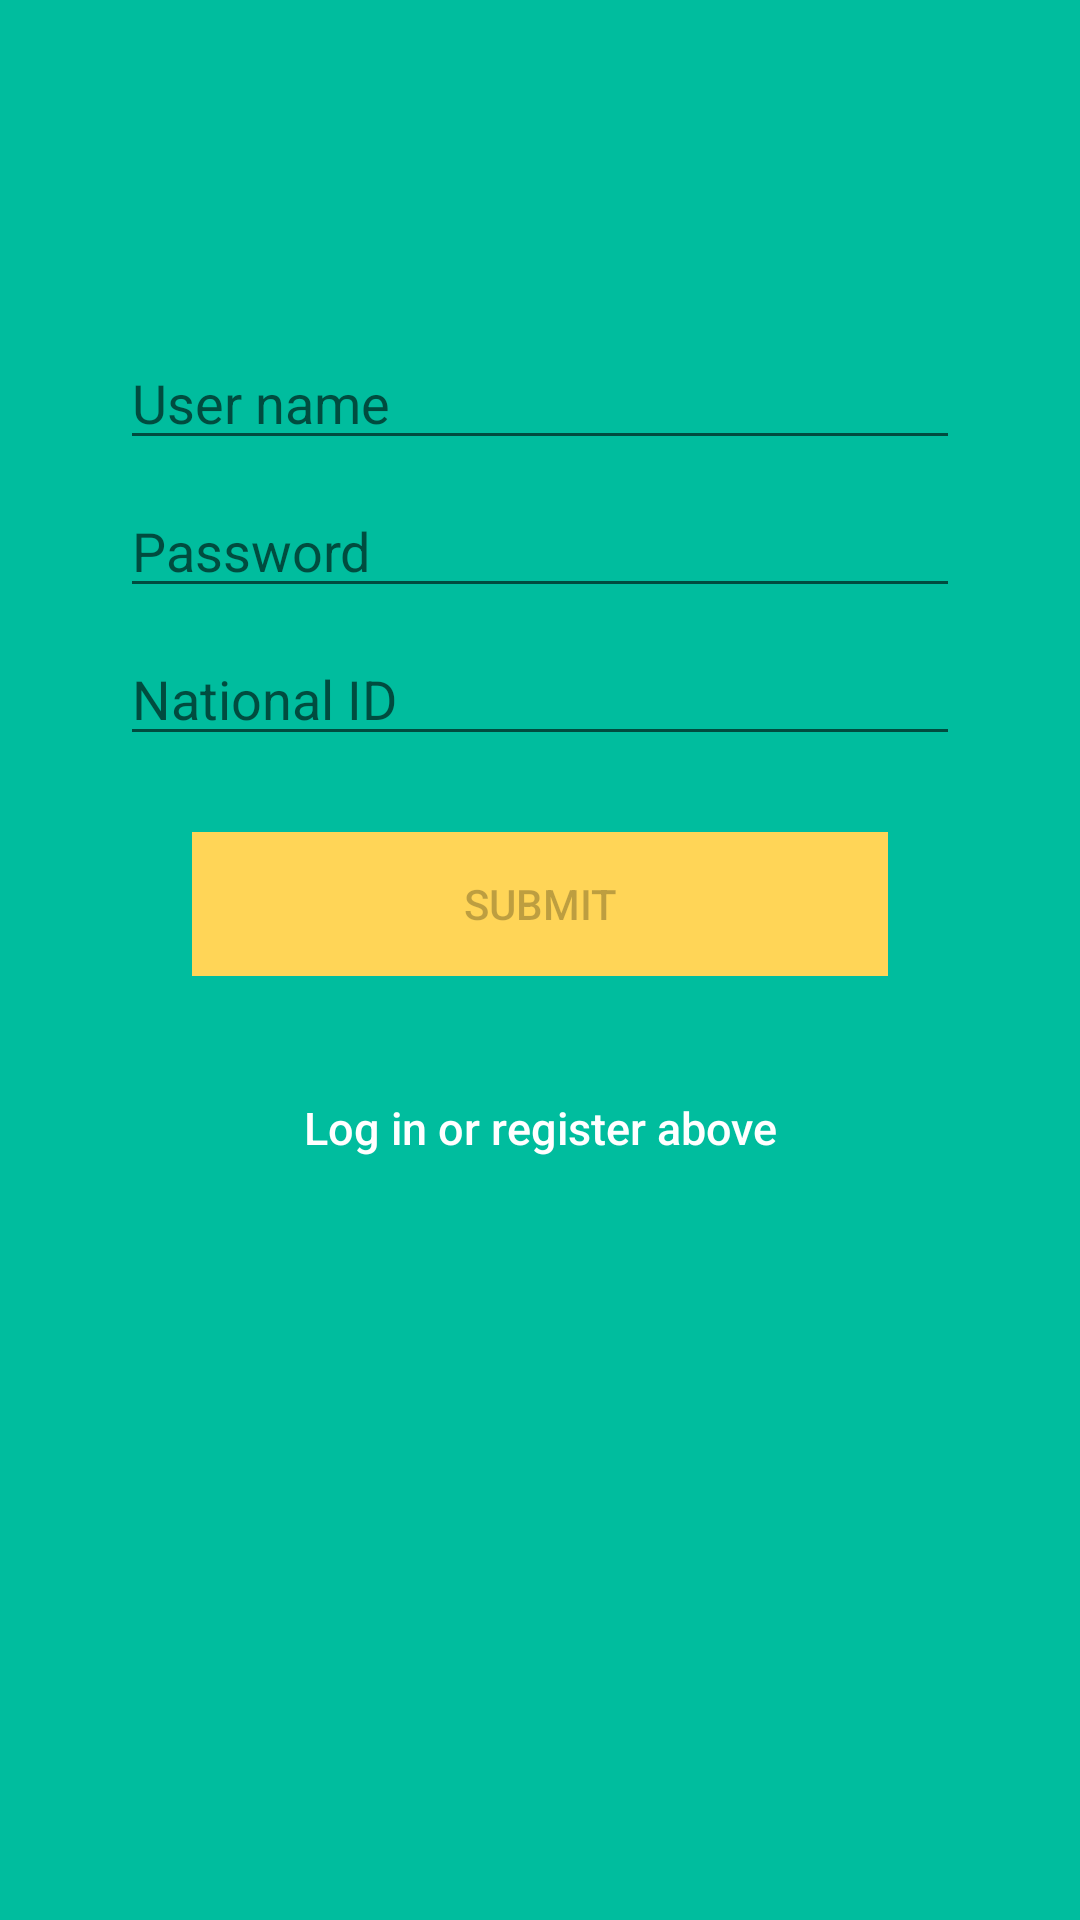

Reconstruct the res/layout file that produces this screen, plus the resources it refers to.
<!-- AndroidManifest.xml: application theme AppTheme -->
<!-- res/layout/activity_login.xml -->
<?xml version="1.0" encoding="utf-8"?>
<androidx.constraintlayout.widget.ConstraintLayout xmlns:android="http://schemas.android.com/apk/res/android"
    xmlns:app="http://schemas.android.com/apk/res-auto"
    xmlns:tools="http://schemas.android.com/tools"
    android:id="@+id/container"
    android:layout_width="match_parent"
    android:layout_height="match_parent"
    android:paddingLeft="@dimen/activity_horizontal_margin"
    android:paddingTop="@dimen/activity_vertical_margin"
    android:paddingRight="@dimen/activity_horizontal_margin"
    android:paddingBottom="@dimen/activity_vertical_margin"
    android:background="@color/primary"
    tools:context=".ui.login.LoginActivity">

    <EditText
        android:id="@+id/username"
        android:layout_width="0dp"
        android:layout_height="wrap_content"
        android:layout_marginStart="24dp"
        android:layout_marginTop="96dp"
        android:layout_marginEnd="24dp"

        android:hint="@string/prompt_user_id"
        android:inputType="text"
        android:selectAllOnFocus="true"
        app:layout_constraintEnd_toEndOf="parent"
        app:layout_constraintStart_toStartOf="parent"
        app:layout_constraintTop_toTopOf="parent" />

    <EditText
        android:id="@+id/password"
        android:layout_width="0dp"
        android:layout_height="wrap_content"
        android:layout_marginStart="24dp"
        android:layout_marginTop="8dp"
        android:layout_marginEnd="24dp"

        android:hint="@string/prompt_password"
        android:imeActionLabel="@string/action_sign_in_short"
        android:imeOptions="actionDone"
        android:inputType="textPassword"
        android:selectAllOnFocus="true"
        app:layout_constraintEnd_toEndOf="parent"
        app:layout_constraintStart_toStartOf="parent"
        app:layout_constraintTop_toBottomOf="@+id/username" />

    <EditText
        android:id="@+id/national_id"
        android:layout_width="0dp"
        android:layout_height="wrap_content"
        android:layout_marginStart="24dp"
        android:layout_marginTop="8dp"
        android:layout_marginEnd="24dp"

        android:hint="@string/prompt_national_id"
        android:inputType="text"
        android:selectAllOnFocus="true"
        app:layout_constraintEnd_toEndOf="parent"
        app:layout_constraintStart_toStartOf="parent"
        app:layout_constraintTop_toBottomOf="@+id/password" />

    <Button
        android:id="@+id/login"
        android:layout_width="match_parent"
        android:layout_height="wrap_content"
        android:layout_gravity="start"
        android:layout_marginStart="48dp"
        android:layout_marginTop="16dp"
        android:layout_marginEnd="48dp"
        android:layout_marginBottom="64dp"
        android:enabled="false"
        android:background="@color/colorAccent"
        android:text="@string/action_sign_in"
        app:layout_constraintBottom_toBottomOf="parent"
        app:layout_constraintEnd_toEndOf="parent"
        app:layout_constraintStart_toStartOf="parent"
        app:layout_constraintTop_toBottomOf="@+id/password"
        app:layout_constraintVertical_bias="0.2" />

    <Button
        android:id="@+id/register"
        android:layout_width="fill_parent"
        android:layout_height="wrap_content"
        android:layout_marginTop="5dp"
        android:background="@null"
        android:text="@string/action_sign_in_info"
        android:textAllCaps="false"
        android:textColor="@color/white"
        android:textSize="15dp"
        app:layout_constraintBottom_toBottomOf="parent"
        app:layout_constraintEnd_toEndOf="parent"
        app:layout_constraintHorizontal_bias="0.906"
        app:layout_constraintStart_toStartOf="parent"
        app:layout_constraintTop_toBottomOf="@+id/login"
        app:layout_constraintVertical_bias="0.088" />

    <ProgressBar
        android:id="@+id/loading"
        android:layout_width="wrap_content"
        android:layout_height="wrap_content"
        android:layout_gravity="center"
        android:layout_marginStart="32dp"
        android:layout_marginTop="64dp"
        android:layout_marginEnd="32dp"
        android:layout_marginBottom="64dp"
        android:visibility="gone"
        app:layout_constraintBottom_toBottomOf="parent"
        app:layout_constraintEnd_toEndOf="@+id/password"
        app:layout_constraintStart_toStartOf="@+id/register"
        app:layout_constraintTop_toTopOf="parent"
        app:layout_constraintVertical_bias="0.3" />
</androidx.constraintlayout.widget.ConstraintLayout>
<!-- resources referenced by this layout -->
<resources>
  <color name="colorAccent">#FFD557</color>
  <color name="primary">#00BD9E</color>
  <color name="white">#FFFFFF</color>
  <dimen name="activity_horizontal_margin">16dp</dimen>
  <dimen name="activity_vertical_margin">16dp</dimen>
  <string name="action_sign_in">SUBMIT</string>
  <string name="action_sign_in_info">Log in or register above</string>
  <string name="action_sign_in_short">Sign in</string>
  <string name="prompt_national_id">National ID</string>
  <string name="prompt_password">Password</string>
  <string name="prompt_user_id">User name</string>
  <style name="AppTheme" parent="Theme.AppCompat.Light.DarkActionBar">
          
          <item name="colorPrimary">@color/colorPrimary</item>
          <item name="colorPrimaryDark">@color/colorPrimaryDark</item>
          <item name="colorAccent">@color/colorAccent</item>
          <item name="android:statusBarColor" tools:targetApi="lollipop">@color/black</item>
      </style>
  <color name="colorPrimary">#2C3E4F</color>
  <color name="colorPrimaryDark">#2C3E4F</color>
  <color name="black">#000000</color>
</resources>
